5-way image classification set "dataset" from GitHub (sinchana1408/Tomato_maturity_detection_and_Harvest_RecommendationSystem); label vocabulary: breaker, green, pink, red, turner.

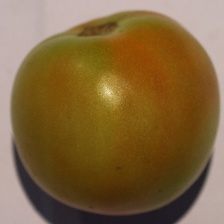
Label: breaker

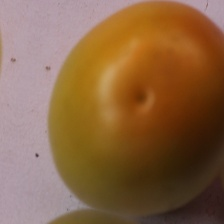
Label: turner

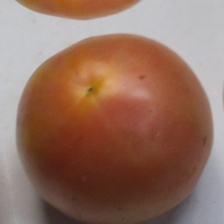
Label: pink

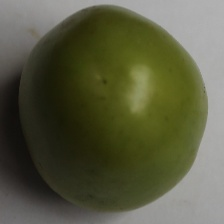
Label: green

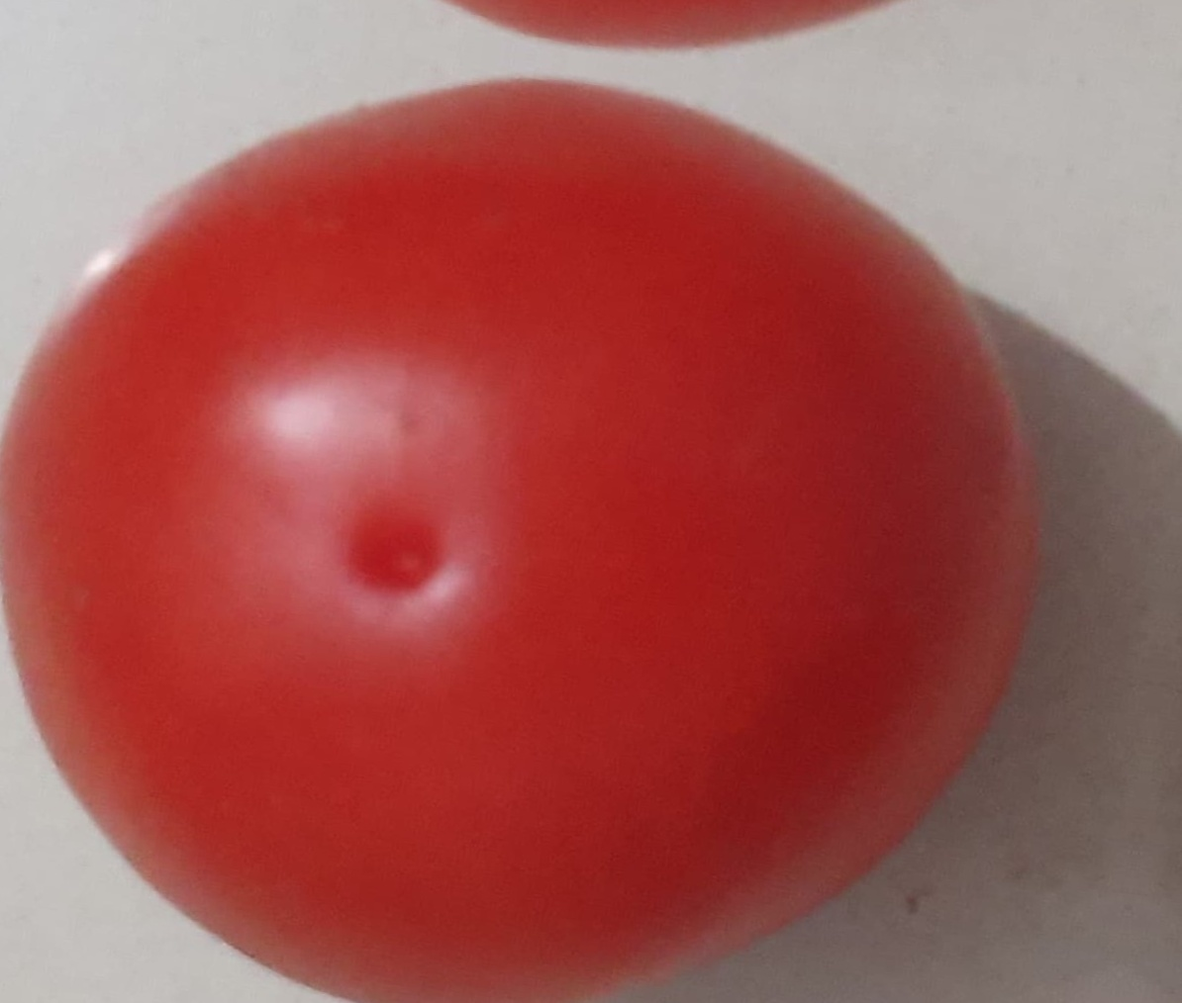
Label: red

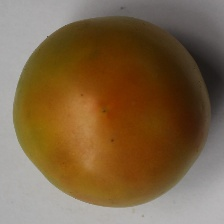
Label: turner
